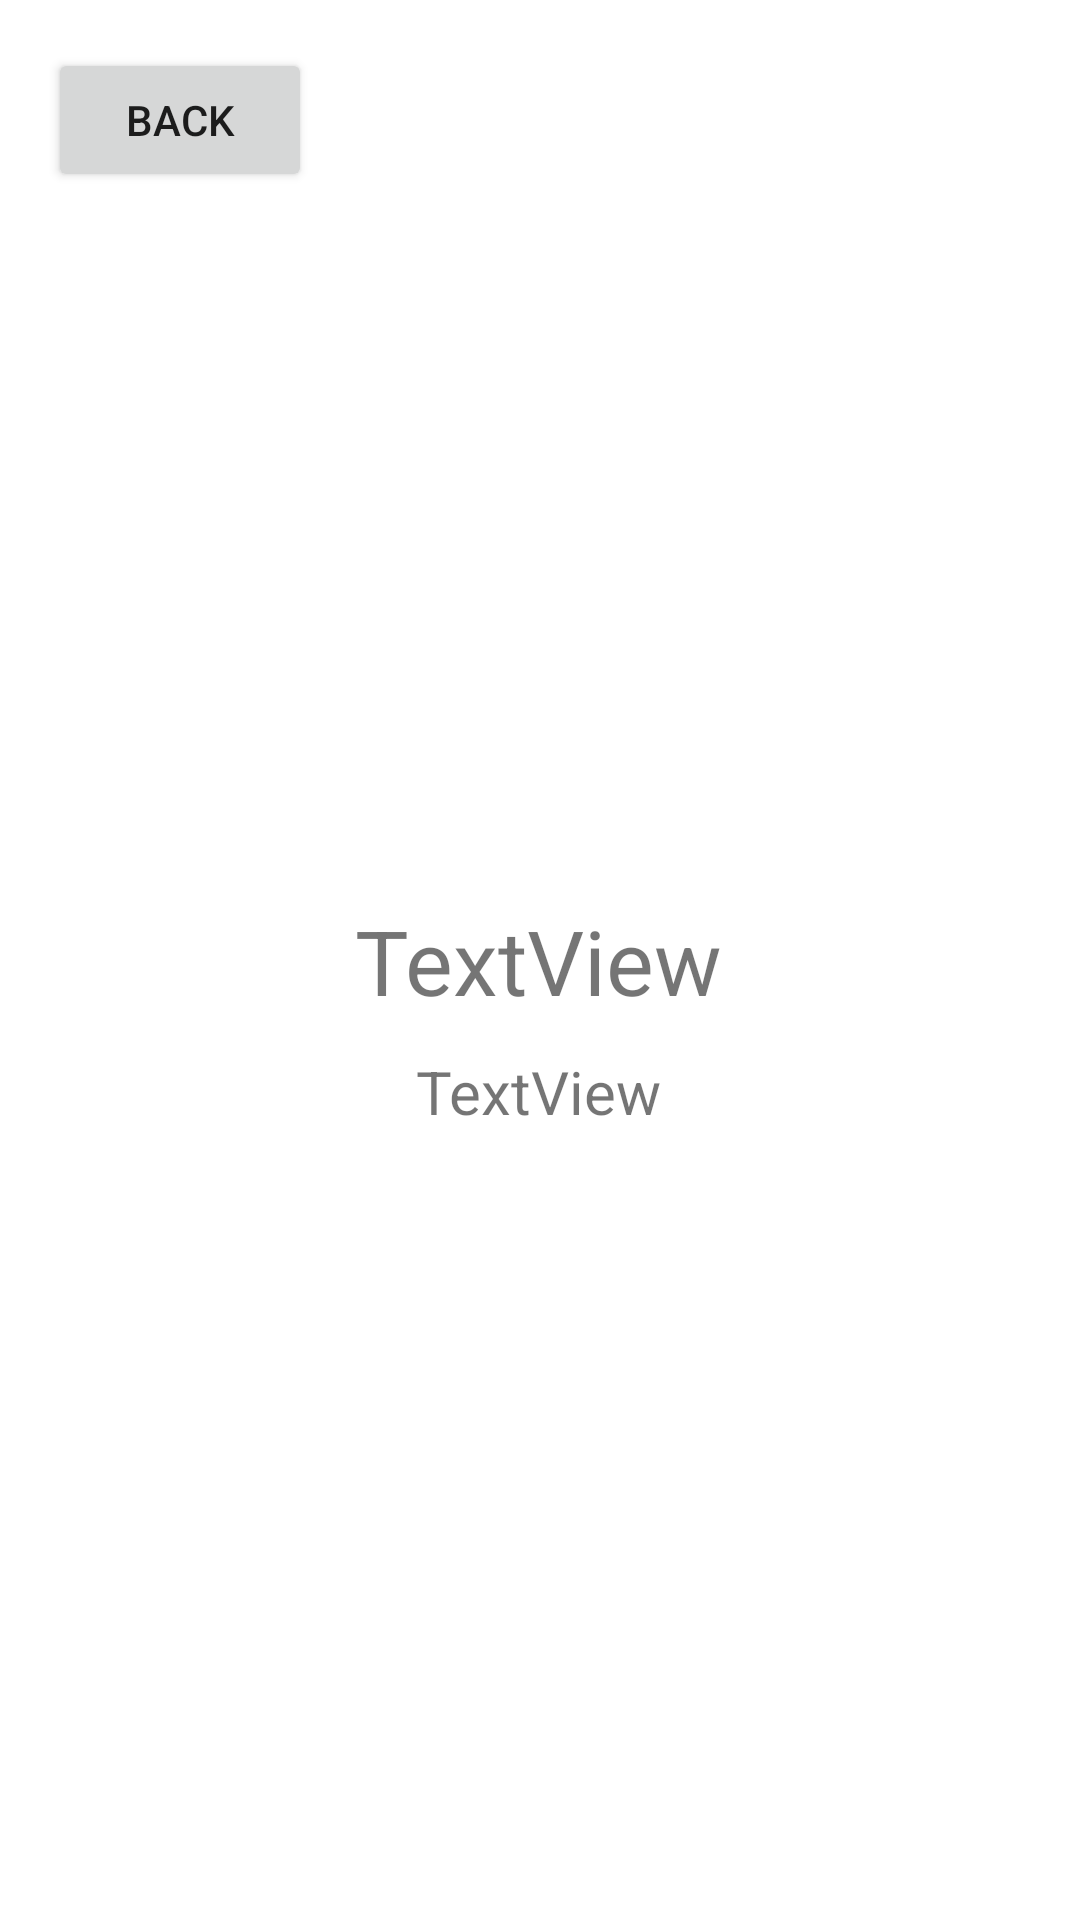

Layout XML and referenced resources for this Android screen:
<!-- AndroidManifest.xml: application theme Theme.Listrecycler -->
<!-- res/layout/activity_fruit_details.xml -->
<?xml version="1.0" encoding="utf-8"?>
<androidx.constraintlayout.widget.ConstraintLayout xmlns:android="http://schemas.android.com/apk/res/android"
    xmlns:app="http://schemas.android.com/apk/res-auto"
    xmlns:tools="http://schemas.android.com/tools"
    android:id="@+id/main"
    android:layout_width="match_parent"
    android:layout_height="match_parent"
    tools:context=".FruitDetails">

    <TextView
        android:id="@+id/fruitName"
        android:layout_width="wrap_content"
        android:layout_height="wrap_content"
        android:text="TextView"
        android:textSize="30sp"
        app:layout_constraintBottom_toBottomOf="parent"
        app:layout_constraintEnd_toEndOf="parent"
        app:layout_constraintHorizontal_bias="0.498"
        app:layout_constraintStart_toStartOf="parent"
        app:layout_constraintTop_toTopOf="parent"
        app:layout_constraintVertical_bias="0.5" />

    <TextView
        android:id="@+id/fruitQuantity"
        android:layout_width="wrap_content"
        android:layout_height="wrap_content"
        android:padding="10dp"
        android:text="TextView"
        android:textSize="20sp"
        app:layout_constraintEnd_toEndOf="@+id/fruitName"
        app:layout_constraintStart_toStartOf="@+id/fruitName"
        app:layout_constraintTop_toBottomOf="@+id/fruitName" />

    <Button
        android:id="@+id/backButtonDetail"
        android:layout_width="wrap_content"
        android:layout_height="wrap_content"
        android:layout_marginStart="16dp"
        android:layout_marginTop="16dp"
        android:text="back"
        app:layout_constraintStart_toStartOf="parent"
        app:layout_constraintTop_toTopOf="parent" />
</androidx.constraintlayout.widget.ConstraintLayout>
<!-- resources referenced by this layout -->
<resources>
  <style name="Theme.Listrecycler" parent="Theme.MaterialComponents.DayNight.NoActionBar">
          
          <item name="colorPrimary">@color/purple_500</item>
          <item name="colorPrimaryVariant">@color/purple_700</item>
          <item name="colorOnPrimary">@color/white</item>
          
          <item name="colorSecondary">@color/teal_200</item>
          <item name="colorSecondaryVariant">@color/teal_700</item>
          <item name="colorOnSecondary">@color/black</item>
          
          <item name="android:statusBarColor">?attr/colorPrimaryVariant</item>
          
      </style>
  <!-- not gathered from this repository: default colours our renderer supplied (Android Studio template values) -->
  <color name="purple_500">#FF6200EE</color>
  <color name="purple_700">#FF3700B3</color>
  <color name="teal_200">#FF03DAC5</color>
  <color name="teal_700">#FF018786</color>
  <color name="black">#FF000000</color>
  <color name="white">#FFFFFFFF</color>
</resources>
